Dataset: prep (GitHub, qwopiy/eye_project). Classes: center, down, left, right.

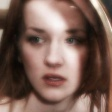
Label: center

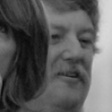
Label: left

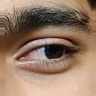
Label: left

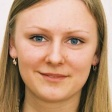
Label: center

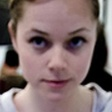
Label: down

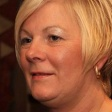
Label: right
